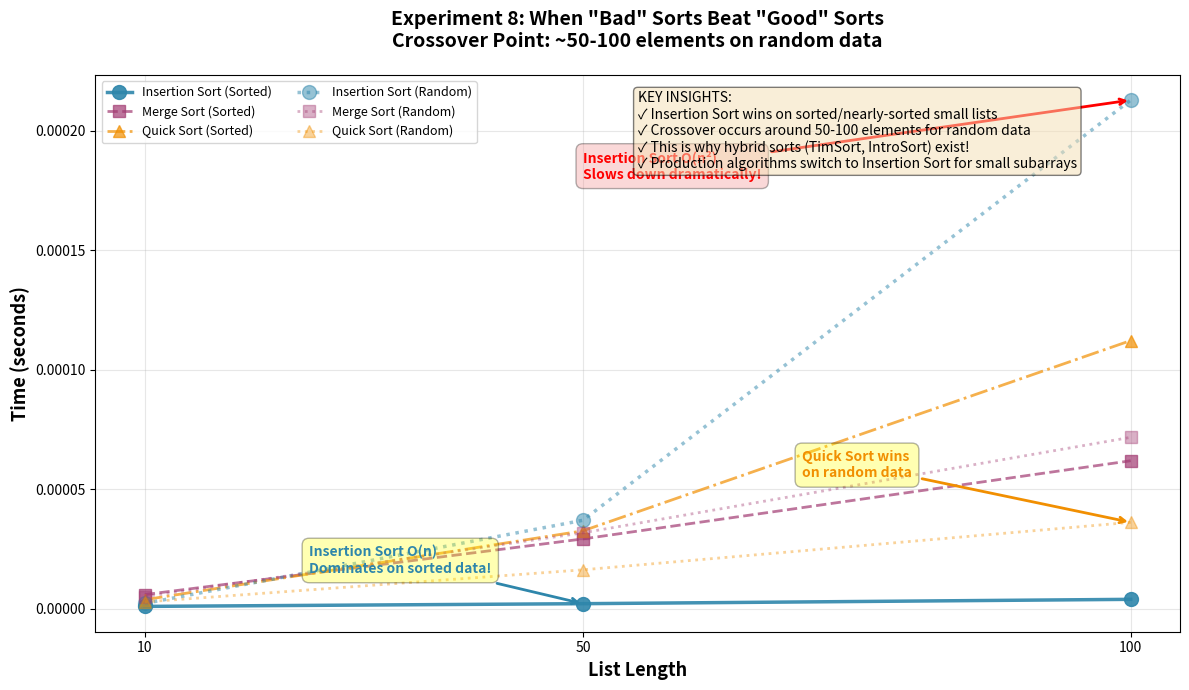

Generate this figure with matplotlib: (Note: this script raises an exception after producing the figure.)
import matplotlib.pyplot as plt
import numpy as np

# Data from experiment results
# List lengths and swap configurations
list_lengths = [10, 50, 100]

# Average times for each algorithm at each list length (across all swap configs)
# Sorted (0 swaps)
insertion_sorted = [0.00000093, 0.00000207, 0.00000389]
merge_sorted = [0.00000588, 0.00002918, 0.00006190]
quick_sorted = [0.00000372, 0.00003257, 0.00011221]

# Random (worst case for insertion)
insertion_random = [0.00000218, 0.00003699, 0.00021288]
merge_random = [0.00000504, 0.00003173, 0.00007171]
quick_random = [0.00000279, 0.00001625, 0.00003613]

# Create a single comprehensive plot
fig, ax = plt.subplots(figsize=(12, 7))

# Plot sorted case (best for insertion)
ax.plot(list_lengths, insertion_sorted, marker='o', linestyle='-', linewidth=2.5, 
         markersize=10, color='#2E86AB', label='Insertion Sort (Sorted)', alpha=0.9)
ax.plot(list_lengths, merge_sorted, marker='s', linestyle='--', linewidth=2, 
         markersize=8, color='#A23B72', label='Merge Sort (Sorted)', alpha=0.7)
ax.plot(list_lengths, quick_sorted, marker='^', linestyle='-.', linewidth=2, 
         markersize=8, color='#F18F01', label='Quick Sort (Sorted)', alpha=0.7)

# Plot random case (worst for insertion)
ax.plot(list_lengths, insertion_random, marker='o', linestyle=':', linewidth=2.5, 
         markersize=10, color='#2E86AB', label='Insertion Sort (Random)', alpha=0.5)
ax.plot(list_lengths, merge_random, marker='s', linestyle=':', linewidth=2, 
         markersize=8, color='#A23B72', label='Merge Sort (Random)', alpha=0.4)
ax.plot(list_lengths, quick_random, marker='^', linestyle=':', linewidth=2, 
         markersize=8, color='#F18F01', label='Quick Sort (Random)', alpha=0.4)

# Add annotations for key insights
ax.annotate('Insertion Sort O(n)\nDominates on sorted data!', 
            xy=(50, 0.00000207), xytext=(25, 0.000015),
            arrowprops=dict(arrowstyle='->', color='#2E86AB', lw=2),
            fontsize=10, fontweight='bold', color='#2E86AB',
            bbox=dict(boxstyle='round,pad=0.5', facecolor='yellow', alpha=0.3))

ax.annotate('Quick Sort wins\non random data', 
            xy=(100, 0.00003613), xytext=(70, 0.000055),
            arrowprops=dict(arrowstyle='->', color='#F18F01', lw=2),
            fontsize=10, fontweight='bold', color='#F18F01',
            bbox=dict(boxstyle='round,pad=0.5', facecolor='yellow', alpha=0.3))

ax.annotate('Insertion Sort O(n²)\nSlows down dramatically!', 
            xy=(100, 0.00021288), xytext=(50, 0.00018),
            arrowprops=dict(arrowstyle='->', color='red', lw=2),
            fontsize=10, fontweight='bold', color='red',
            bbox=dict(boxstyle='round,pad=0.5', facecolor='lightcoral', alpha=0.3))

ax.set_xlabel('List Length', fontweight='bold', fontsize=13)
ax.set_ylabel('Time (seconds)', fontweight='bold', fontsize=13)
ax.set_title('Experiment 8: When "Bad" Sorts Beat "Good" Sorts\nCrossover Point: ~50-100 elements on random data', 
             fontsize=14, fontweight='bold', pad=20)
ax.legend(loc='upper left', fontsize=9, ncol=2)
ax.grid(True, alpha=0.3)
ax.set_xticks(list_lengths)

# Add key insight text box
textstr = 'KEY INSIGHTS:\n' \
          '✓ Insertion Sort wins on sorted/nearly-sorted small lists\n' \
          '✓ Crossover occurs around 50-100 elements for random data\n' \
          '✓ This is why hybrid sorts (TimSort, IntroSort) exist!\n' \
          '✓ Production algorithms switch to Insertion Sort for small subarrays'
props = dict(boxstyle='round', facecolor='wheat', alpha=0.5)
ax.text(0.5, 0.97, textstr, transform=ax.transAxes, fontsize=10,
        verticalalignment='top', bbox=props)

plt.tight_layout()

# Save the graph
plt.savefig('/Users/<user>/Desktop/2XC3-Labs/lab1/exercise8/experiment8_combined.png', 
            dpi=300, bbox_inches='tight')
print("Combined graph saved to: /Users/<user>/Desktop/2XC3-Labs/lab1/exercise8/experiment8_combined.png")

plt.show()
